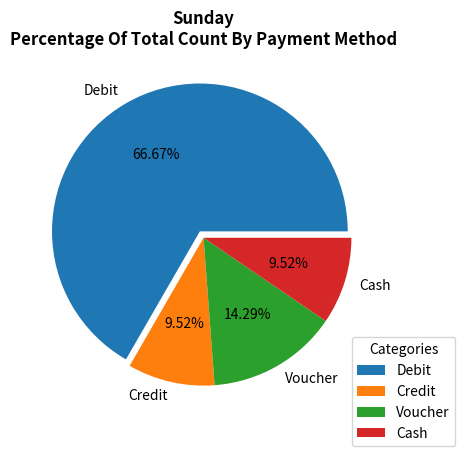

Write Python code to recreate this figure.
import matplotlib.pyplot as plt
import pandas as pd

p_method = ['Debit', 'Credit', 'Voucher', 'Cash']
data = [14, 2, 3, 2]

plt.title("Sunday\nPercentage Of Total Count By Payment Method", fontweight='bold')


plt.pie(
    data, 
    labels = p_method, 
    autopct = "%.2f%%", 
    explode = [0.05, 0, 0, 0]
    )

plt.legend(title="Categories", loc="upper right", bbox_to_anchor=(1.2, 0.25))


plt.show()